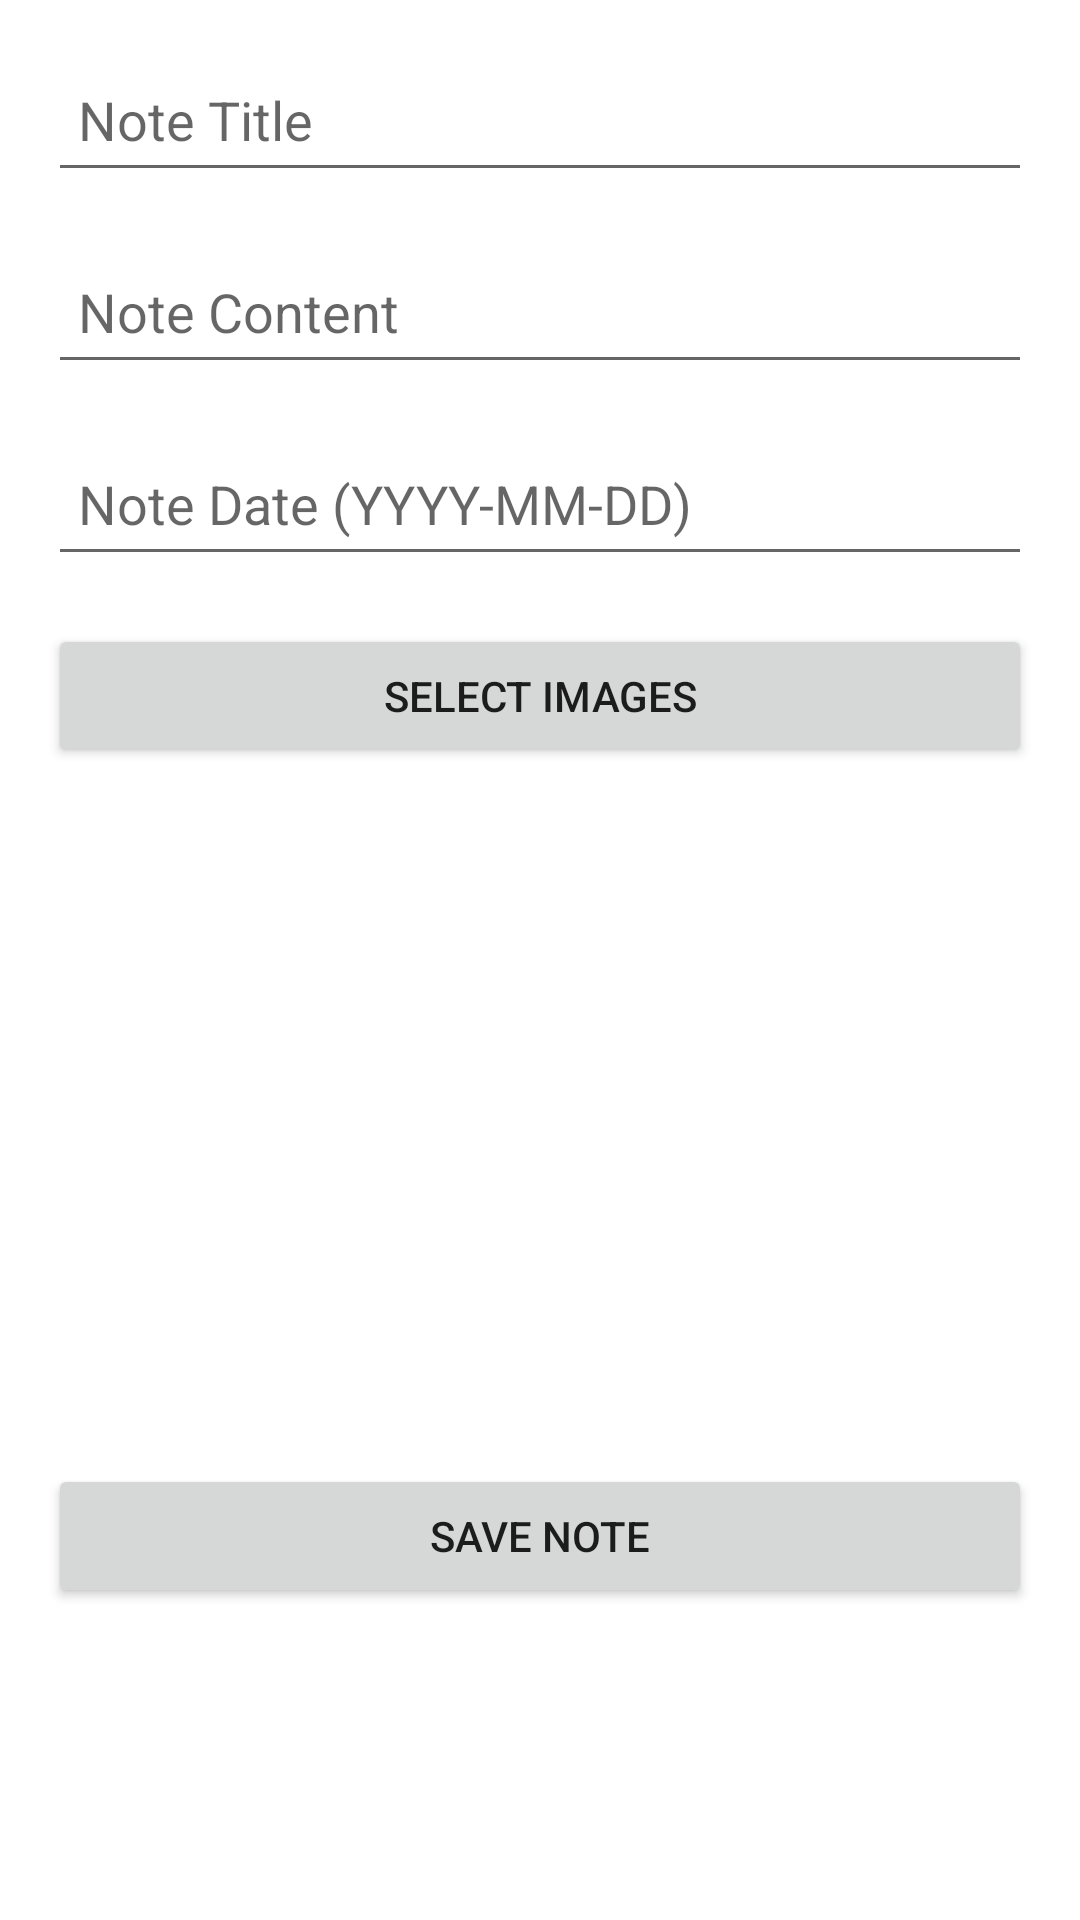

Reconstruct the res/layout file that produces this screen, plus the resources it refers to.
<!-- AndroidManifest.xml: application theme Theme.Bulletjournal -->
<!-- res/layout/activity_add_note.xml -->
<LinearLayout xmlns:android="http://schemas.android.com/apk/res/android"
    android:layout_width="match_parent"
    android:layout_height="match_parent"
    android:orientation="vertical"
    android:padding="16dp">

    <EditText
        android:id="@+id/noteTitleEditText"
        android:layout_width="match_parent"
        android:layout_height="48dp"
        android:hint="Note Title"
        android:padding="10dp"
        />

    <EditText
        android:id="@+id/noteContentEditText"
        android:layout_width="match_parent"
        android:layout_height="48dp"
        android:hint="Note Content"
        android:padding="10dp"
        android:layout_marginTop="16dp"
        />

    <EditText
        android:id="@+id/noteDateEditText"
        android:layout_width="match_parent"
        android:layout_height="48dp"
        android:hint="Note Date (YYYY-MM-DD)"
        android:padding="10dp"
        android:layout_marginTop="16dp"
        />

    <Button
        android:id="@+id/selectImageButton"
        android:layout_width="match_parent"
        android:layout_height="wrap_content"
        android:text="Select Images"
        android:layout_marginTop="16dp"
        />

    <androidx.recyclerview.widget.RecyclerView
        android:id="@+id/imagesRecyclerView"
        android:layout_width="match_parent"
        android:layout_height="200dp"
        android:layout_marginTop="16dp"
        android:orientation="horizontal"
        android:visibility="visible"
        />

    <Button
        android:id="@+id/saveNoteButton"
        android:layout_width="match_parent"
        android:layout_height="wrap_content"
        android:text="Save Note"
        android:layout_marginTop="16dp"
        />
</LinearLayout>
<!-- resources referenced by this layout -->
<resources>
  <style name="Theme.Bulletjournal" parent="Theme.MaterialComponents.DayNight.NoActionBar">
          
          <item name="colorPrimary">@color/colorPrimary</item>
          <item name="colorPrimaryDark">@color/colorPrimaryDark</item>
          <item name="colorAccent">@color/colorAccent</item>
          <item name="colorOnPrimary">@color/white</item>
          <item name="colorOnSecondary">@color/black</item>
          
      </style>
  <color name="colorPrimary">#6200EE</color>
  <color name="colorPrimaryDark">#3700B3</color>
  <color name="colorAccent">#03DAC5</color>
  <color name="white">#FFFFFFFF</color>
  <color name="black">#FF000000</color>
</resources>
